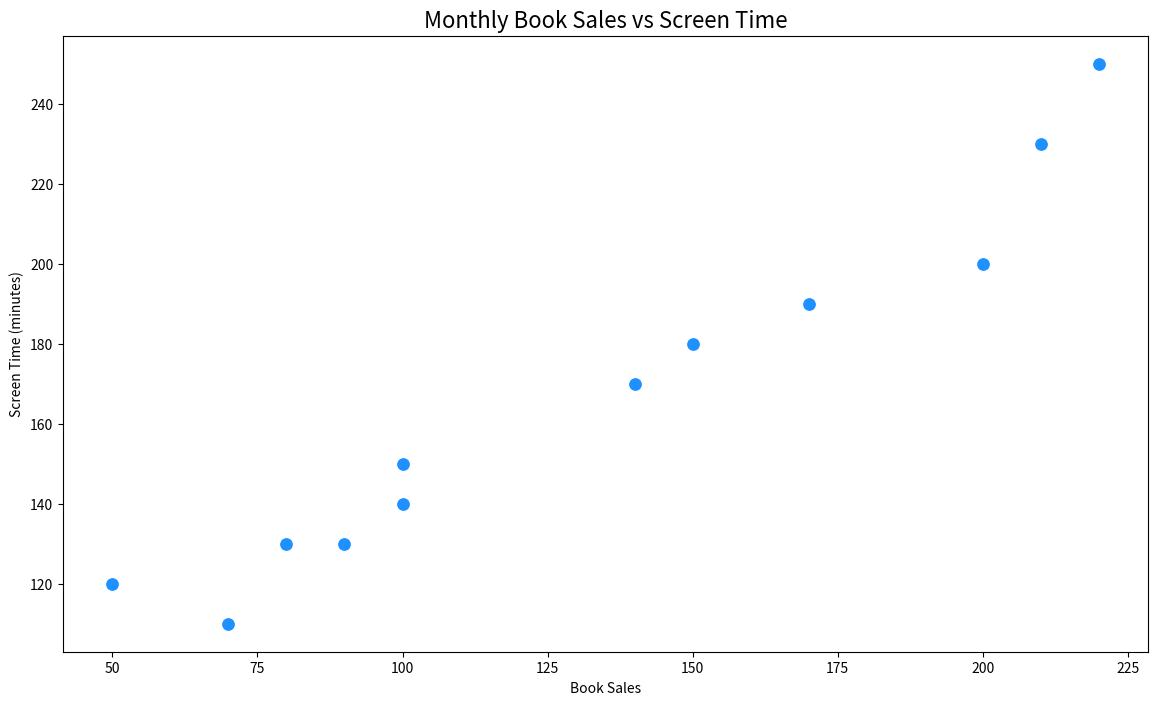

Reproduce this figure in Python.

import pandas as pd
import seaborn as sns
import matplotlib.pyplot as plt

# Create the DataFrame
data = {
    'Month': ['January', 'February', 'March', 'April', 'May', 'June', 
              'July', 'August', 'September', 'October', 'November', 'December'],
    'BookSales': [50, 70, 90, 100, 150, 200, 220, 210, 170, 140, 100, 80],
    'ScreenTime': [120, 110, 130, 150, 180, 200, 250, 230, 190, 170, 140, 130]
}

df = pd.DataFrame(data)

# Set the size of the plot
plt.figure(figsize=(14, 8))

# Create scatterplot
scatter = sns.scatterplot(
    x='BookSales', 
    y='ScreenTime', 
    data=df, 
    s=100,  # size of points
    color='#1E90FF'  # dodgerblue color
)

# Setting the title
plt.title('Monthly Book Sales vs Screen Time', fontsize=16)

# Add labels to the axes
plt.xlabel('Book Sales')
plt.ylabel('Screen Time (minutes)')

# Show the plot
plt.show()
